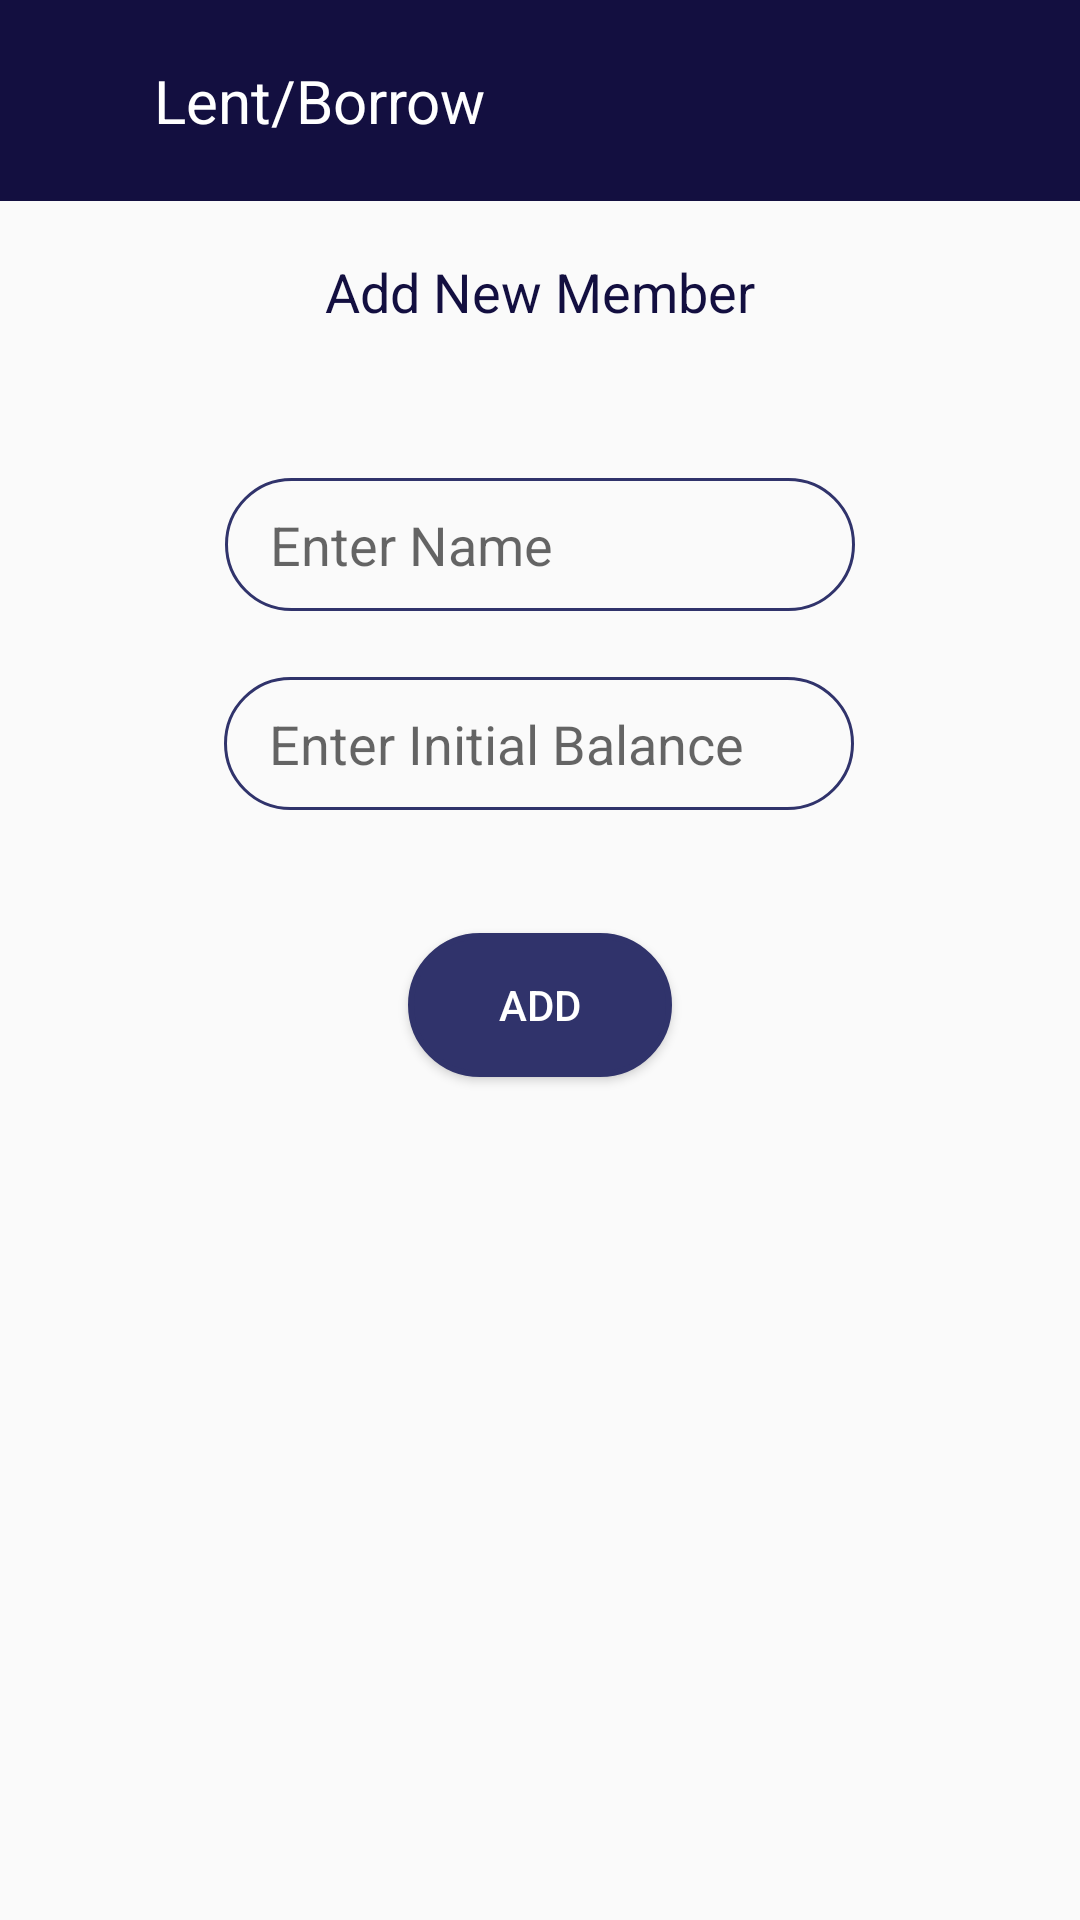

Android layout source for this screen:
<!-- AndroidManifest.xml: application theme Theme.AppCompat.Light.NoActionBar -->
<!-- res/layout/activity_other_add_new_member.xml -->
<?xml version="1.0" encoding="utf-8"?>
<androidx.constraintlayout.widget.ConstraintLayout xmlns:android="http://schemas.android.com/apk/res/android"
    xmlns:app="http://schemas.android.com/apk/res-auto"
    xmlns:tools="http://schemas.android.com/tools"
    android:layout_width="match_parent"
    android:layout_height="match_parent"
    tools:context=".OthersFeature.otherAddNewMemberActivity">

    <LinearLayout
        android:id="@+id/linearLayout"
        android:layout_width="match_parent"
        android:layout_height="wrap_content"
        android:background="#130f40"
        android:orientation="horizontal"
        android:paddingTop="20dp"
        android:paddingBottom="20dp"
        app:layout_constraintEnd_toEndOf="parent"
        app:layout_constraintStart_toStartOf="parent"
        app:layout_constraintTop_toTopOf="parent">

        <ImageButton
            android:id="@+id/imageButton6"
            android:layout_width="0dp"
            android:layout_height="wrap_content"
            android:layout_weight="0.5"
            app:srcCompat="@drawable/ic_arrowback"
            android:background="@null"
            android:onClick="arrowBackClicked"
            android:foreground="?android:attr/selectableItemBackground"/>

        <TextView
            android:id="@+id/textView10"
            android:layout_width="0dp"
            android:layout_height="wrap_content"
            android:layout_weight="3"
            android:text="@string/hAlentBorrow"
            android:textColor="@color/white"
            android:textSize="20sp"/>
    </LinearLayout>

    <TextView
        android:id="@+id/textView"
        android:layout_width="wrap_content"
        android:layout_height="wrap_content"
        android:layout_marginTop="18dp"
        android:text="@string/oAddNewTitle"
        android:textColor="@color/mycolor"
        android:textSize="18sp"
        app:layout_constraintEnd_toEndOf="parent"
        app:layout_constraintHorizontal_bias="0.5"
        app:layout_constraintStart_toStartOf="parent"
        app:layout_constraintTop_toBottomOf="@+id/linearLayout" />

    <TextView
        android:id="@+id/textViewOaddAlert"
        android:layout_width="wrap_content"
        android:layout_height="wrap_content"
        android:textColor="@color/alert"
        app:layout_constraintBottom_toTopOf="@+id/editTextOtherMemName"
        app:layout_constraintEnd_toEndOf="parent"
        app:layout_constraintHorizontal_bias="0.5"
        app:layout_constraintStart_toStartOf="parent"
        app:layout_constraintTop_toBottomOf="@+id/textView" />

    <EditText
        android:id="@+id/editTextOtherMemName"
        android:layout_width="wrap_content"
        android:layout_height="wrap_content"
        android:layout_marginTop="50dp"
        android:background="@drawable/edittext_bg"
        android:ems="10"
        android:hint="@string/addMName"
        android:maxLength="15"
        android:inputType="textPersonName"
        android:paddingStart="15dp"
        android:paddingTop="10dp"
        android:paddingEnd="15dp"
        android:paddingBottom="10dp"
        app:layout_constraintEnd_toEndOf="parent"
        app:layout_constraintHorizontal_bias="0.5"
        app:layout_constraintStart_toStartOf="parent"
        app:layout_constraintTop_toBottomOf="@+id/textView" />

    <EditText
        android:id="@+id/editTextOtherBal"
        android:layout_width="wrap_content"
        android:layout_height="wrap_content"
        android:layout_marginTop="22dp"
        android:background="@drawable/edittext_bg"
        android:ems="10"
        android:maxLength="6"
        android:hint="@string/addMBal"
        android:inputType="numberSigned"
        android:paddingStart="15dp"
        android:paddingTop="10dp"
        android:paddingEnd="15dp"
        android:paddingBottom="10dp"
        app:layout_constraintEnd_toEndOf="parent"
        app:layout_constraintHorizontal_bias="0.497"
        app:layout_constraintStart_toStartOf="parent"
        app:layout_constraintTop_toBottomOf="@+id/editTextOtherMemName" />

    <Button
        android:id="@+id/button2"
        android:layout_width="wrap_content"
        android:layout_height="wrap_content"
        android:layout_marginTop="41dp"
        android:background="@drawable/button_bg"
        android:onClick="oAddNameClicked"
        android:text="@string/addMBtn"
        android:textColor="#fff"
        app:layout_constraintEnd_toEndOf="parent"
        app:layout_constraintHorizontal_bias="0.5"
        app:layout_constraintStart_toStartOf="parent"
        app:layout_constraintTop_toBottomOf="@+id/editTextOtherBal" />
</androidx.constraintlayout.widget.ConstraintLayout>
<!-- resources referenced by this layout -->
<resources>
  <color name="alert">#cc3300</color>
  <color name="mycolor">#130f40</color>
  <color name="white">#ffffff</color>
  <!-- drawable button_bg (drawable) -->
  <?xml version="1.0" encoding="utf-8"?>
  <selector xmlns:android="http://schemas.android.com/apk/res/android">
      <item>
          <shape android:shape="rectangle">
              <solid android:color="#30336b"/>
              <stroke android:color="#30336b" android:width="2dp" />
              
              <corners android:radius="30dp" />
          </shape>
      </item>
  </selector>
  <!-- drawable edittext_bg (drawable) -->
  <?xml version="1.0" encoding="utf-8"?>
  <selector xmlns:tools="http://schemas.android.com/tools" xmlns:android="http://schemas.android.com/apk/res/android" tools:ignore="MissingDefaultResource">
      <item>
          <shape android:shape="rectangle">
  
              <stroke android:color="#30336b" android:width="1dp" />
              
              <corners android:radius="30dp" />
          </shape>
      </item>
  </selector>
  <string name="addMBal">Enter Initial Balance</string>
  <string name="addMBtn">Add</string>
  <string name="addMName">Enter Name</string>
  <string name="hAlentBorrow">Lent/Borrow</string>
  <string name="oAddNewTitle">Add New Member</string>
</resources>
